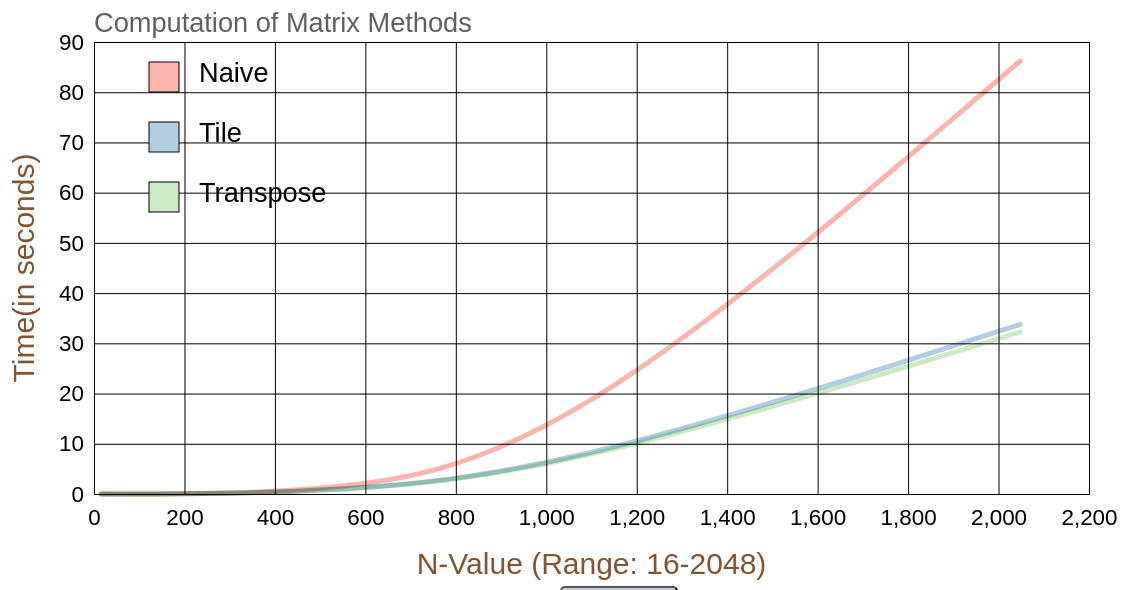
D3 v5 page, settled after 480 driven frames (8 s of simulated time); the page loaded 1 data file(s).


// ── CodeFile3.js
var margin = { top: 60, right: 160, bottom: 88, left: 105 };
var width = 1260; //- margin.left - margin.right;
var height = 600; //- margin.top - margin.bottom;
let innerWidth = width - margin.left - margin.right;
let innerHeight = height - margin.top - margin.bottom;
let yAxisLabel = 'Time(in seconds)', xAxisLabel = 'N-Value (Range: 16-2048)', title = 'Computation of Matrix Methods';

d3.csv('MatrixData.csv').then(function(data){
  data.forEach(function(d){
    d.Time = +d.Time;
    d.Value = +d.Value;
  });
draw_lines(data);
});

var svg = d3.select("#svg_chart").append("svg").attr("width", width).attr("height", height)
function myFunction()
{
  location.replace("index.html")
}
const draw_lines = d => {
var svg_g = svg.append('g').attr('transform', `translate(${margin.left},${margin.top})`);

var xValue = d => d.Value;
var yValue = d => d.Time;
    
var xScale = d3.scaleLinear().domain(d3.extent(d, xValue)).range([0, innerWidth]).nice();
    
var yScale = d3.scaleLinear().domain(d3.extent(d, yValue)).range([innerHeight, 0]).nice();
    
var Method_color = d3.scaleOrdinal(d3.schemePastel1)
var xAxis = d3.axisBottom(xScale).tickSize(-innerHeight).tickPadding(15).ticks(8);
var xAxisG = svg_g.append("g").attr('transform', `translate(0,${innerHeight})`).call(xAxis);
    
var yAxis = d3.axisLeft(yScale).tickSize(-innerWidth).tickPadding(10).ticks(8);
var yAxisG = svg_g.append("g").call(yAxis);
    
yAxisG.append('text').attr('class', 'axis-label').attr('y', -60).attr('x', -innerHeight / 2)
      .attr('fill', 'black').attr('transform', `rotate(-90)`).attr('text-anchor', 'middle').text(yAxisLabel);

xAxisG.append('text').attr('class', 'axis-label').attr('y', 80).attr('x', innerWidth / 2).attr('fill', 'black').text(xAxisLabel);
    
var line = d3.line().x(d => xScale(xValue(d))).y(d => yScale(yValue(d))).curve(d3.curveBasis);

const lastYValue = d => yValue(d.values[d.values.length - 1]);

const nested = d3.nest().key(d => d.Method).entries(d).sort((a, b) =>
d3.descending(lastYValue(a), lastYValue(b)));

Method_color.domain(nested.map(d => d.key));

svg_g.selectAll('.line').data(nested).enter().append("path").attr("class", "line")
     .attr("d", d => line(d.values)).style("stroke", d => Method_color(d.key));
    
svg_g.append('text').attr('class', 'title').attr('y', -10).text(title);

var legend = svg.selectAll(".legend").data(Method_color.domain()).enter().append("g").attr("class", "legend");

legend.append("rect").attr("x", margin.right).attr("y", function(d,i){ return (margin.right/2) + i*margin.top})                     
      .attr("width", margin.top/2).attr("height", margin.top/2).style("stroke", "#000").style("fill", Method_color);
              
legend.append("text").attr("x", 210).attr("y", function(d,i){ return 100 + i*margin.top}).text(function(d) { return (d); });
}


### data: MatrixData.csv
Method, Time, Value
Naive, 0.000000, 16
Transpose, 0.000000, 16
Tile, 0.000000, 16
Naive, 0.000000, 32
Transpose, 0.001000, 32
Tile, 0.000000, 32
Naive, 0.002000, 64
Transpose, 0.001000, 64
Tile, 0.002000, 64
Naive, 0.01, 128
Transpose, 0.01, 128
Tile, 0.009000, 128
Naive, 0.07, 256
Transpose, 0.062, 256
Tile, 0.063, 256
Naive, 0.625, 512
Transpose, 0.503, 512
Tile, 0.525, 512
Naive, 7.282, 1024
Transpose, 4.026, 1024
Tile, 4.178, 1024
Naive, 86.22, 2048
Transpose, 32.26, 2048
Tile, 33.77, 2048